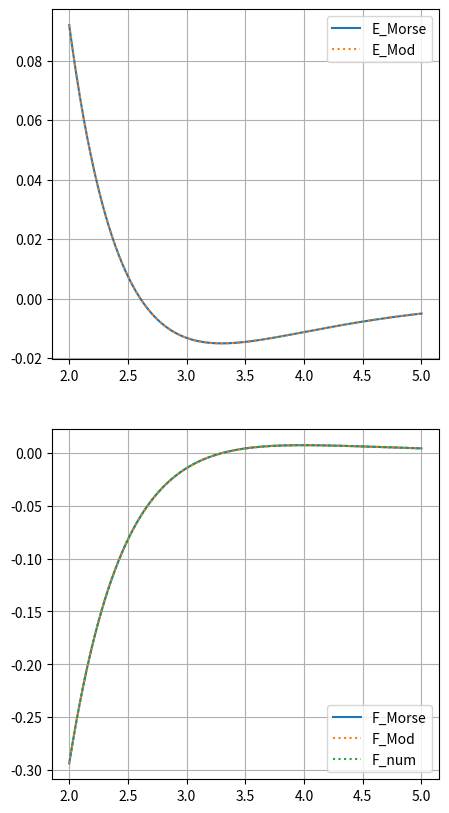

Generate this figure with matplotlib:
import numpy             as np
import matplotlib.pyplot as plt

# ======= Setup

Ei = 0.1
Ej = 0.15
Ri = 1.4
Rj = 1.9

# ======= Functions

def numDeriv( xs, Es ):
    Fs  = ( Es[2:]-Es[:-2] )/( xs[2:]-xs[:-2] )
    xs_ = xs[1:-1]
    return Fs,xs_

def getMorse( x, Eij=0.01, Rij=1.6+1.6, b=1.0 ):
    expr = np.exp( -b*( x - Rij ) )
    V    =      Eij*( expr*expr - 2*expr )
    F    = -2*b*Eij*( expr*expr -   expr ) 
    return V,F

'''
def getMorse_Half( x, Ei=Ei, Ri=Ri, b=1.0 ):
    expr = np.exp( -b*( x - Ri ) )
    EP    =      Ei*expr*expr
    FP    = -2*b*Ei*expr*expr 
    EL    =  -2*Ei*expr
    FL    = 2*b*Ei*expr
    return EP,FP,EL,FL
'''

'''
def getMorse_Half( x, Ei=Ei, Ri=Ri, b=1.0 ):
    expr = np.exp( -b*( x - Ri ) )
    eM    = Ei*expr
    EP    =      eM*expr
    FP    = -2*b*eM*expr 
    EL    = -2*  eM
    FL    =  2*b*eM
    return EP,FP,EL,FL
'''

def getMorse_Half( x, Ei=Ei, Ri=Ri, b=1.0 ):
    expr = np.exp( -b*( x - Ri ) )
    eM    = Ei*expr
    de    = -2*b*eM
    EP    =    eM*expr
    FP    =    de*expr 
    EL    = -2*eM
    FL    =   -de
    return EP,FP,EL,FL


def getMorse_Coefs( x, Ej=Ej, Rj=Rj, b=1.0 ):
    expr = np.exp( b*Rj )
    cP    = Ej*expr*expr
    cL    = Ej*expr
    return cP,cL

# ========== Main

x   = np.linspace(2.0,5.0,300)
E,F        = getMorse( x, Eij=Ei*Ej, Rij=Ri+Rj, b=1.0 )
F_num,xnum = numDeriv( x, E )


EP,FP,EL,FL = getMorse_Half( x,  Ei=Ei, Ri=Ri, b=1.0 )
cP,cL       = getMorse_Coefs( x, Ej=Ej, Rj=Rj, b=1.0 )

E_ = EP*cP + EL*cL
F_ = FP*cP + FL*cL

plt.figure(figsize=(5,10))
plt.subplot(2,1,1); plt.plot( x,E,label='E_Morse'); plt.plot( x,E_,':', label='E_Mod' );                                              plt.grid(); plt.legend()
plt.subplot(2,1,2); plt.plot( x,F,label='F_Morse'); plt.plot( x,F_,':', label='F_Mod' );  plt.plot( xnum,F_num, ':', label='F_num' ); plt.grid(); plt.legend()



plt.show()